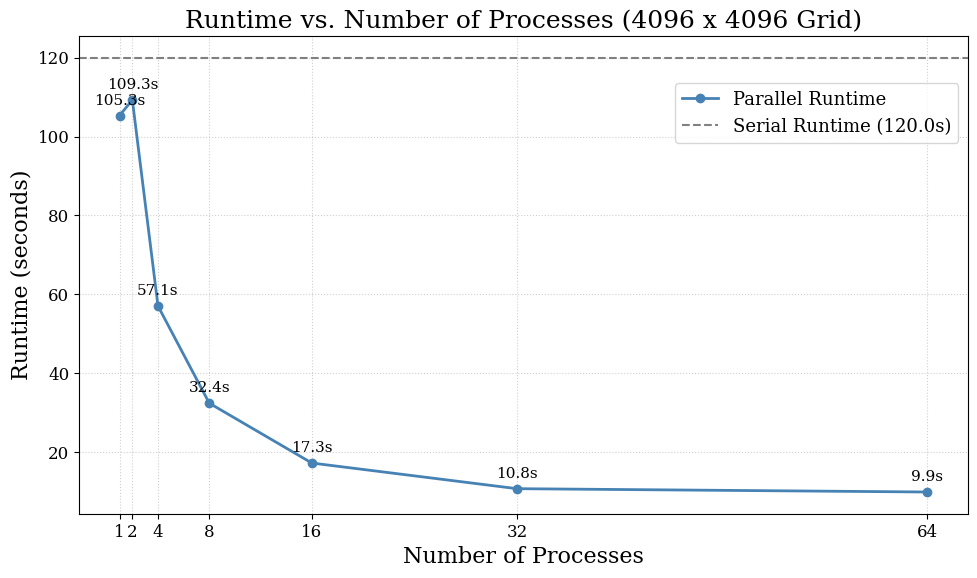

This chart was generated by the following Python code:
import matplotlib.pyplot as plt
import numpy as np
from matplotlib.ticker import ScalarFormatter

processes = np.array([1, 2, 4, 8, 16, 32, 64])
parallel_runtimes = np.array([105.3298, 109.26197, 57.06983, 32.444, 17.28053, 10.7808
, 9.937567])
serial_runtime = 119.97513


plt.rcParams.update({
    "font.family": "serif",
    "font.size": 14,
    "axes.labelsize": 16,
    "axes.titlesize": 18,
    "xtick.labelsize": 12,
    "ytick.labelsize": 12,
    "legend.fontsize": 13,
    "figure.dpi": 120
})

fig, ax = plt.subplots(figsize=(10, 6))

ax.plot(processes, parallel_runtimes, marker='o', linestyle='-', linewidth=2,
        color='steelblue', label='Parallel Runtime')

ax.axhline(serial_runtime, color='gray', linestyle='--', linewidth=1.5,
           label=f'Serial Runtime ({serial_runtime:.1f}s)')

ax.set_title("Runtime vs. Number of Processes (4096 x 4096 Grid)")
ax.set_xlabel("Number of Processes")
ax.set_ylabel("Runtime (seconds)")

ax.set_xticks(processes)
ax.get_xaxis().set_major_formatter(ScalarFormatter())
ax.grid(True, which='major', linestyle=':', linewidth=0.8, alpha=0.6)

for x, y in zip(processes, parallel_runtimes):
    ax.annotate(f"{y:.1f}s", (x, y), textcoords="offset points",
                xytext=(0, 8), ha='center', fontsize=11)

ax.legend(frameon=True, loc='upper right', bbox_to_anchor=(1, 0.92))

plt.tight_layout()
plt.show()
